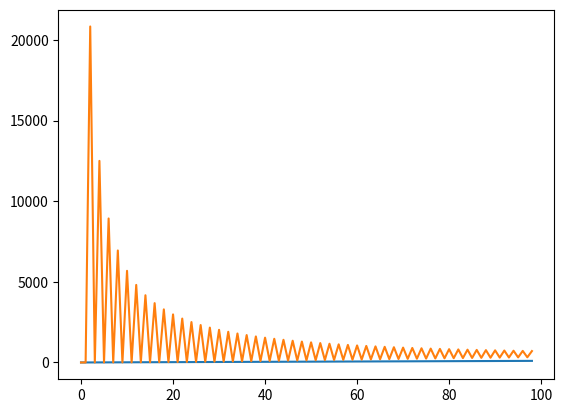

Python code for this plot:
import math

import numpy as np
import matplotlib.pyplot as plot


def calculate_field(q_total: float, rod_length: float, dy: float, data_points: int = 1000):
    dq = q_total / data_points
    max_displacement = rod_length / 2

    E_total_x = 0
    E_total_y = 0

    for dx in np.linspace(-max_displacement, max_displacement, data_points):
        dist2 = dx * dx + dy * dy
        dE_mag = dq / dist2

        dE = get_components(dx, dy, dE_mag)

        E_total_x += dE[0]
        E_total_y += dE[1]

    return (E_total_x, E_total_y)


def get_components(dx, dy, mag):
    """
    Given a vector (dx,dy), find a vector (a,b), where ||(a,b)|| = mag
    :param dx: The difference in x between a point
    :param dy: The difference in y between a point
    :param mag: the magnitude of the vector
    :return:
    """

    # We have
    # (1) -> {F_y}^2 + {F_x}^2 = mag^2
    # (2) -> {dy}/{dx} = {F_y}/{F_x}

    # ==> {F_x} {dy}/{dx} = {F_y}
    # ==> ({F_x} {dy}/{dx})^2 + {F_x}^2 = mag^2
    # ==> {F_x}^2 (1+ ({dy}/{dx})^2) = mag^2
    # ==> F_x = mag / sqrt(1+{dy}/{dx})^2)

    # F_y = sqrt(mag^2-{F_x}^2)

    if dx == 0:
        F_x = 0
        F_y = mag
    elif dy == 0:
        F_x = mag
        F_y = 0
    else:
        F_x = mag / math.sqrt(1 + (dy / dx) ** 2)
        F_y = math.sqrt(mag ** 2 - F_x ** 2)

    return math.copysign(F_x, dx), math.copysign(F_y, dy)


if __name__ == '__main__':

    data = []
    for i in range(1,100):
        result = calculate_field(q_total=100, rod_length=10, dy=0.04, data_points=i)
        to_append = (i, result[1])
        data.append(to_append)
        print(to_append)
    plot.plot(data)
    plot.show()
